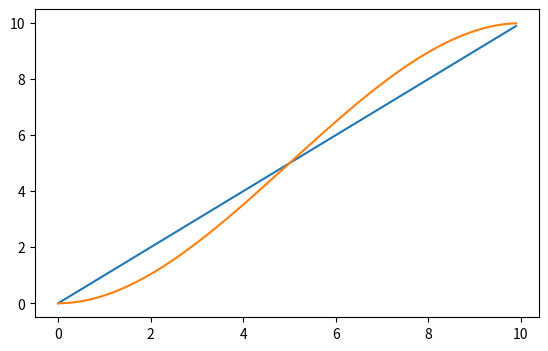

Here is the Python script that generated this plot:
import copy

import numpy as np
from matplotlib import pyplot as plt
from scipy.interpolate import CubicSpline, make_interp_spline


# Typing
from typing import List, Tuple



def generate_quintic_spline_ref_path(start_point: np.ndarray,
                                     end_point: np.ndarray,
                                     step_size: float = 0.1
                                     ) -> np.ndarray:
    """
    quintic spline with derivatives 0
    """

    start, end = determine_ascending_start_and_end(
        start=start_point,
        end=end_point
    )

    abscissa_values: np.ndarray = np.arange(start[0], end[0], step_size)

    quintic_spline = make_interp_spline(
        x=np.asarray([start[0], end[0]]),
        y=np.asarray([start[1], end[1]]),
        k=5,
        bc_type=([(1, 0.0), (2, 0.0)], [(1, 0.0), (2, 0.0)])
    )

    ordinate_values: np.ndarray = quintic_spline(abscissa_values)

    interpolated_values: np.ndarray = np.asarray(
        [[abscissa_values[i], ordinate_values[i]] for i in range(abscissa_values.shape[0])]
    )

    return interpolated_values


def generate_cubic_spline_ref_path(start_point: np.ndarray,
                                    end_point: np.ndarray,
                                    step_size: float = 0.1
                                    ) -> np.ndarray:
    """
    cubic spline with derivatives 0
    """

    start, end = determine_ascending_start_and_end(
        start=start_point,
        end=end_point
    )

    abscissa_values: np.ndarray = np.arange(start[0], end[0], step_size)

    cubic_spline: CubicSpline = CubicSpline(
        x=np.asarray([start[0], end[0]]),
        y=np.asarray([start[1], end[1]]),
        bc_type='clamped'
    )

    ordinate_values: np.ndarray = cubic_spline(abscissa_values)

    interpolated_values: np.ndarray = np.asarray(
        [[abscissa_values[i], ordinate_values[i]] for i in range(abscissa_values.shape[0])]
    )

    return interpolated_values




def determine_ascending_start_and_end(start: np.ndarray,
                                      end: np.ndarray
                                      ) -> Tuple[np.ndarray, np.ndarray]:
    """
    :param start: (2,) start point
    :param end: (2,) end point

    :return: (start, end) in ascending order
    """
    if (start[0] > end[0]):
        temp = copy.copy(start)
        start = copy.copy(end)
        end = temp

    return (start, end)


if __name__ == "__main__":
    p_start = np.asarray([0, 0])
    p_end = np.asarray([10, 10])

    abscissa_values: np.ndarray = np.arange(p_start[0], p_end[0], 0.1)


    cs = generate_cubic_spline_ref_path(
        start_point=p_start,
        end_point=p_end,
    )


    fig, ax = plt.subplots(figsize=(6.5, 4))
    ax.plot(abscissa_values, cs, label="lane_change")

    plt.show()
